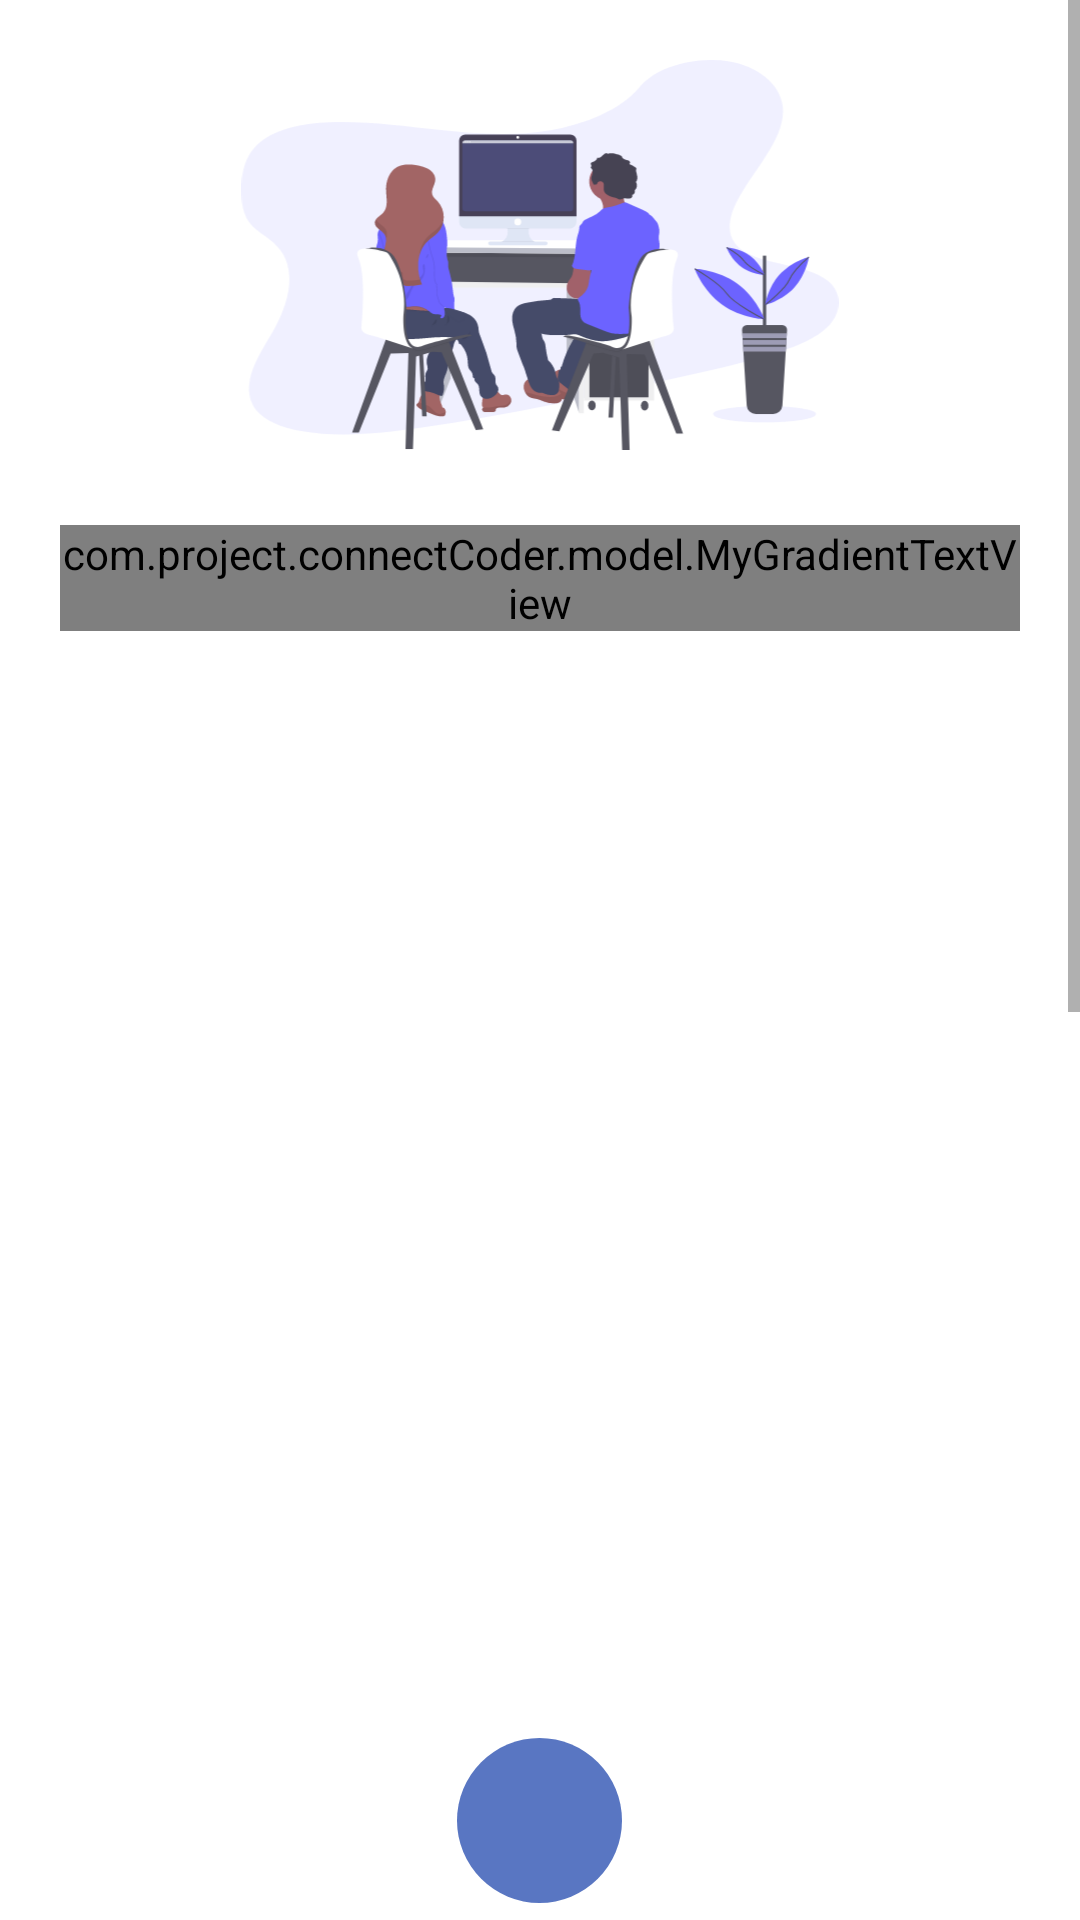

Write the Android layout XML for this screen, with the resource values it uses.
<!-- AndroidManifest.xml: application theme Theme.ConnectCoder -->
<!-- res/layout/activity_login.xml -->
<?xml version="1.0" encoding="utf-8"?>
<ScrollView xmlns:android="http://schemas.android.com/apk/res/android"
    xmlns:app="http://schemas.android.com/apk/res-auto"
    xmlns:tools="http://schemas.android.com/tools"
    android:layout_width="match_parent"
    android:layout_height="match_parent"
    tools:context=".activity.common.LoginActivity">

    <RelativeLayout
        android:layout_width="match_parent"
        android:layout_height="wrap_content"
        android:padding="20dp">

        <ImageView
            android:id="@+id/imgLoginLogo"
            android:layout_width="210dp"
            android:layout_height="130dp"
            android:layout_alignParentTop="true"
            android:layout_centerHorizontal="true"
            android:src="@drawable/ic_logo" />

        <RelativeLayout
            android:id="@+id/loginHeadingContainer"
            android:layout_width="wrap_content"
            android:layout_height="wrap_content"
            android:layout_below="@+id/imgLoginLogo"
            android:layout_centerHorizontal="true"
            android:layout_marginTop="25dp">

            <com.project.connectCoder.model.MyGradientTextView
                android:id="@+id/colorLogin"
                android:layout_width="wrap_content"
                android:layout_height="wrap_content"
                android:text="Log in "
                android:textSize="22sp"
                android:textStyle="bold" />

            <TextView
                android:id="@+id/tvLoginMiddleHeading"
                android:layout_width="wrap_content"
                android:layout_height="wrap_content"
                android:layout_toRightOf="@+id/colorLogin"
                android:text="@string/login_heading"
                android:textColor="@color/black"
                android:textSize="22sp"
                android:textStyle="bold" />

            <TextView
                android:id="@+id/tvLoginEndHeading"
                android:layout_width="wrap_content"
                android:layout_height="wrap_content"
                android:layout_below="@+id/tvLoginMiddleHeading"
                android:layout_centerHorizontal="true"
                android:text="@string/your_community"
                android:textColor="@color/black"
                android:textSize="22sp"
                android:textStyle="bold" />
        </RelativeLayout>

        <LinearLayout
            android:id="@+id/loginFormContainer"
            android:layout_width="match_parent"
            android:layout_height="wrap_content"
            android:layout_below="@+id/loginHeadingContainer"
            android:layout_centerHorizontal="true"
            android:layout_marginTop="25dp"
            android:layout_marginBottom="15dp"
            android:orientation="vertical">

            <com.google.android.material.textfield.TextInputLayout
                android:id="@+id/loginUserEmailId"
                android:layout_width="match_parent"
                android:layout_height="wrap_content"
                android:hint="@string/email"
                app:boxStrokeWidth="0dp"
                app:boxStrokeWidthFocused="0dp"
                app:endIconMode="clear_text"
                app:startIconDrawable="@drawable/ic_outline_email">

                <com.google.android.material.textfield.TextInputEditText
                    android:layout_width="match_parent"
                    android:layout_height="50dp"
                    android:background="@drawable/edit_text_background"
                    android:inputType="textEmailAddress"
                    android:textColor="@color/black"
                    android:textSize="15sp" />
            </com.google.android.material.textfield.TextInputLayout>


            <com.google.android.material.textfield.TextInputLayout
                android:id="@+id/loginPassword"
                android:layout_width="match_parent"
                android:layout_height="wrap_content"
                android:layout_marginTop="16dp"
                android:hint="@string/pass"
                app:boxStrokeWidth="0dp"
                app:boxStrokeWidthFocused="0dp"
                app:passwordToggleEnabled="true"
                app:startIconDrawable="@drawable/ic_outline_lock">

                <com.google.android.material.textfield.TextInputEditText
                    android:layout_width="match_parent"
                    android:layout_height="50dp"
                    android:background="@drawable/edit_text_background"
                    android:inputType="textPassword"
                    android:textColor="@color/black"
                    android:textSize="15sp" />
            </com.google.android.material.textfield.TextInputLayout>

            <RelativeLayout
                android:layout_width="match_parent"
                android:layout_height="wrap_content"
                android:layout_marginTop="10dp">

                <CheckBox
                    android:id="@+id/checkboxRememberMe"
                    android:layout_width="wrap_content"
                    android:layout_height="wrap_content"
                    android:buttonTint="@color/teal_700"
                    android:text="@string/remember_me"
                    android:textColor="@color/teal_700"
                    android:textSize="15sp" />

                <TextView
                    android:id="@+id/forgetPassword"
                    android:layout_width="wrap_content"
                    android:layout_height="wrap_content"
                    android:layout_alignParentEnd="true"
                    android:layout_centerVertical="true"
                    android:text="@string/forget_password"
                    android:textColor="@color/teal_700"
                    android:textSize="15sp" />

            </RelativeLayout>

            <Button
                android:id="@+id/btnLogin"
                android:layout_width="match_parent"
                android:layout_height="wrap_content"
                android:layout_marginTop="10dp"
                android:background="@drawable/btn_primary"
                android:text="@string/login"
                android:textColor="@color/white"
                android:textSize="16sp"
                app:backgroundTint="@null" />

            <RelativeLayout
                android:layout_width="match_parent"
                android:layout_height="wrap_content"
                android:layout_marginTop="30dp"
                android:gravity="center">

                <TextView
                    android:id="@+id/goToSignUp"
                    android:layout_width="wrap_content"
                    android:layout_height="wrap_content"
                    android:text="@string/sign_up"
                    android:textColor="@color/teal_700"
                    android:textSize="15sp" />

                <com.project.connectCoder.model.MyGradientTextView
                    android:id="@+id/colorSignUp"
                    android:layout_width="wrap_content"
                    android:layout_height="wrap_content"
                    android:layout_toEndOf="@+id/goToSignUp"
                    android:text="@string/color_sign_up"
                    android:textSize="15sp" />

            </RelativeLayout>

        </LinearLayout>

        <RelativeLayout
            android:id="@+id/orView"
            android:layout_width="match_parent"
            android:layout_height="wrap_content"
            android:layout_below="@+id/loginFormContainer"
            android:layout_centerHorizontal="true"
            android:layout_marginTop="15dp">

            <TextView
                android:id="@+id/tvText"
                android:layout_width="wrap_content"
                android:layout_height="wrap_content"
                android:layout_centerInParent="true"
                android:layout_marginLeft="10dp"
                android:layout_marginRight="10dp"
                android:text="or"
                android:textColor="@color/teal_700" />

            <View
                android:layout_width="100dp"
                android:layout_height="1dp"
                android:layout_centerVertical="true"
                android:layout_marginLeft="16dp"
                android:layout_toLeftOf="@id/tvText"
                android:background="@color/edit_text_border_color" />

            <View
                android:layout_width="100dp"
                android:layout_height="1dp"
                android:layout_centerVertical="true"
                android:layout_marginRight="16dp"
                android:layout_toRightOf="@id/tvText"
                android:background="@color/edit_text_border_color" />

        </RelativeLayout>

        <TextView
            android:id="@+id/btnSignUpGoogle"
            android:layout_width="wrap_content"
            android:layout_height="wrap_content"
            android:layout_below="@+id/orView"
            android:layout_centerHorizontal="true"
            android:layout_gravity="center"
            android:layout_marginTop="35dp"
            android:background="@drawable/google_signup_btn"
            android:drawablePadding="10dp"
            android:gravity="center_vertical"
            android:text="Sign up With Google"
            android:textColor="@color/teal_700"
            android:textSize="16sp"
            app:drawableStartCompat="@drawable/google" />

        <LinearLayout
            android:id="@+id/progressbar_layout_login"
            android:layout_width="wrap_content"
            android:layout_height="match_parent"
            android:layout_centerInParent="true">

            <ProgressBar
                android:id="@+id/progressBar_login"
                android:layout_width="55dp"
                android:layout_height="55dp"
                android:background="@drawable/progress_bar_background"
                android:indeterminateTint="@color/white"
                android:padding="8dp" />
        </LinearLayout>

    </RelativeLayout>
</ScrollView>
<!-- resources referenced by this layout -->
<resources>
  <color name="black">#FF000000</color>
  <color name="edit_text_border_color">#E9EBEF</color>
  <color name="teal_700">#FF018786</color>
  <color name="white">#FFFFFFFF</color>
  <!-- drawable btn_primary (drawable) -->
  <?xml version="1.0" encoding="utf-8"?>
  <shape xmlns:android="http://schemas.android.com/apk/res/android"
      android:shape="rectangle">
  
      <corners android:radius="50dp" />
  
      <gradient
          android:angle="360"
          android:endColor="@color/color_btn_secondary"
          android:startColor="@color/color_btn_primary"
          android:type="linear" />
  
  </shape>
  <!-- drawable edit_text_background (drawable) -->
  <?xml version="1.0" encoding="utf-8"?>
  <shape xmlns:android="http://schemas.android.com/apk/res/android">
  
      <solid android:color="@color/edit_text_bg_color" />
      <corners android:radius="10dp" />
      <size android:height="50dp" />
      <padding
          android:bottom="8dp"
          android:left="16dp"
          android:right="8dp"
          android:top="8dp" />
      <stroke
          android:width="2dp"
          android:color="@color/edit_text_border_color" />
  
  </shape>
  <!-- drawable google_signup_btn (drawable) -->
  <?xml version="1.0" encoding="utf-8"?>
  <shape xmlns:android="http://schemas.android.com/apk/res/android">
  
      <solid android:color="@color/edit_text_bg_color" />
      <corners android:radius="50dp" />
      <size android:height="50dp" />
      <padding
          android:bottom="8dp"
          android:left="16dp"
          android:right="16dp"
          android:top="8dp" />
      <stroke
          android:width="2dp"
          android:color="@color/edit_text_border_color" />
  
  </shape>
  <!-- drawable progress_bar_background (drawable) -->
  <?xml version="1.0" encoding="utf-8"?>
  <shape xmlns:android="http://schemas.android.com/apk/res/android">
  
      <solid android:color="@color/color_btn_primary"/>
      <corners android:radius="50dp"/>
  
  </shape>
  <string name="color_sign_up"><b> Sign up</b></string>
  <string name="email">Email</string>
  <string name="forget_password">Forget Password?</string>
  <string name="login">Login</string>
  <string name="login_heading">to get in touch with</string>
  <string name="pass">Password</string>
  <string name="remember_me">Remember me</string>
  <string name="sign_up">Don\'t have an account? </string>
  <string name="your_community">your community</string>
  <style name="Theme.ConnectCoder" parent="Theme.MaterialComponents.Light.NoActionBar">
          
          <item name="colorPrimary">@color/purple_500</item>
          <item name="colorPrimaryVariant">@color/purple_700</item>
          <item name="colorOnPrimary">@color/white</item>
          
          <item name="colorSecondary">@color/teal_200</item>
          <item name="colorSecondaryVariant">@color/teal_700</item>
          <item name="colorOnSecondary">@color/black</item>
          
          <item name="android:statusBarColor" tools:targetApi="l">?attr/colorPrimaryVariant</item>
          
          <item name="bottomSheetDialogTheme">@style/AppBottomSheetDialogTheme</item>
      </style>
  <color name="color_btn_secondary">#E47AA2DF</color>
  <color name="color_btn_primary">#F75472C1</color>
  <color name="edit_text_bg_color">#f2f5fa</color>
  <color name="purple_500">#FF6200EE</color>
  <color name="purple_700">#ED7D30EA</color>
  <color name="teal_200">#FF03DAC5</color>
  <style name="AppBottomSheetDialogTheme" parent="Theme.Design.Light.BottomSheetDialog">
          <item name="bottomSheetStyle">@style/AppModalStyle</item>
      </style>
  <style name="AppModalStyle" parent="Widget.Design.BottomSheet.Modal">
          <item name="android:background">@drawable/bottom_sheet_bg</item>
      </style>
  <!-- drawable bottom_sheet_bg (drawable) -->
  <?xml version="1.0" encoding="utf-8"?>
  <shape xmlns:android="http://schemas.android.com/apk/res/android"
      android:shape="rectangle">
  
      <solid android:color="@color/white" />
  
      <corners
          android:topLeftRadius="14dp"
          android:topRightRadius="14dp" />
  
  </shape>
</resources>
